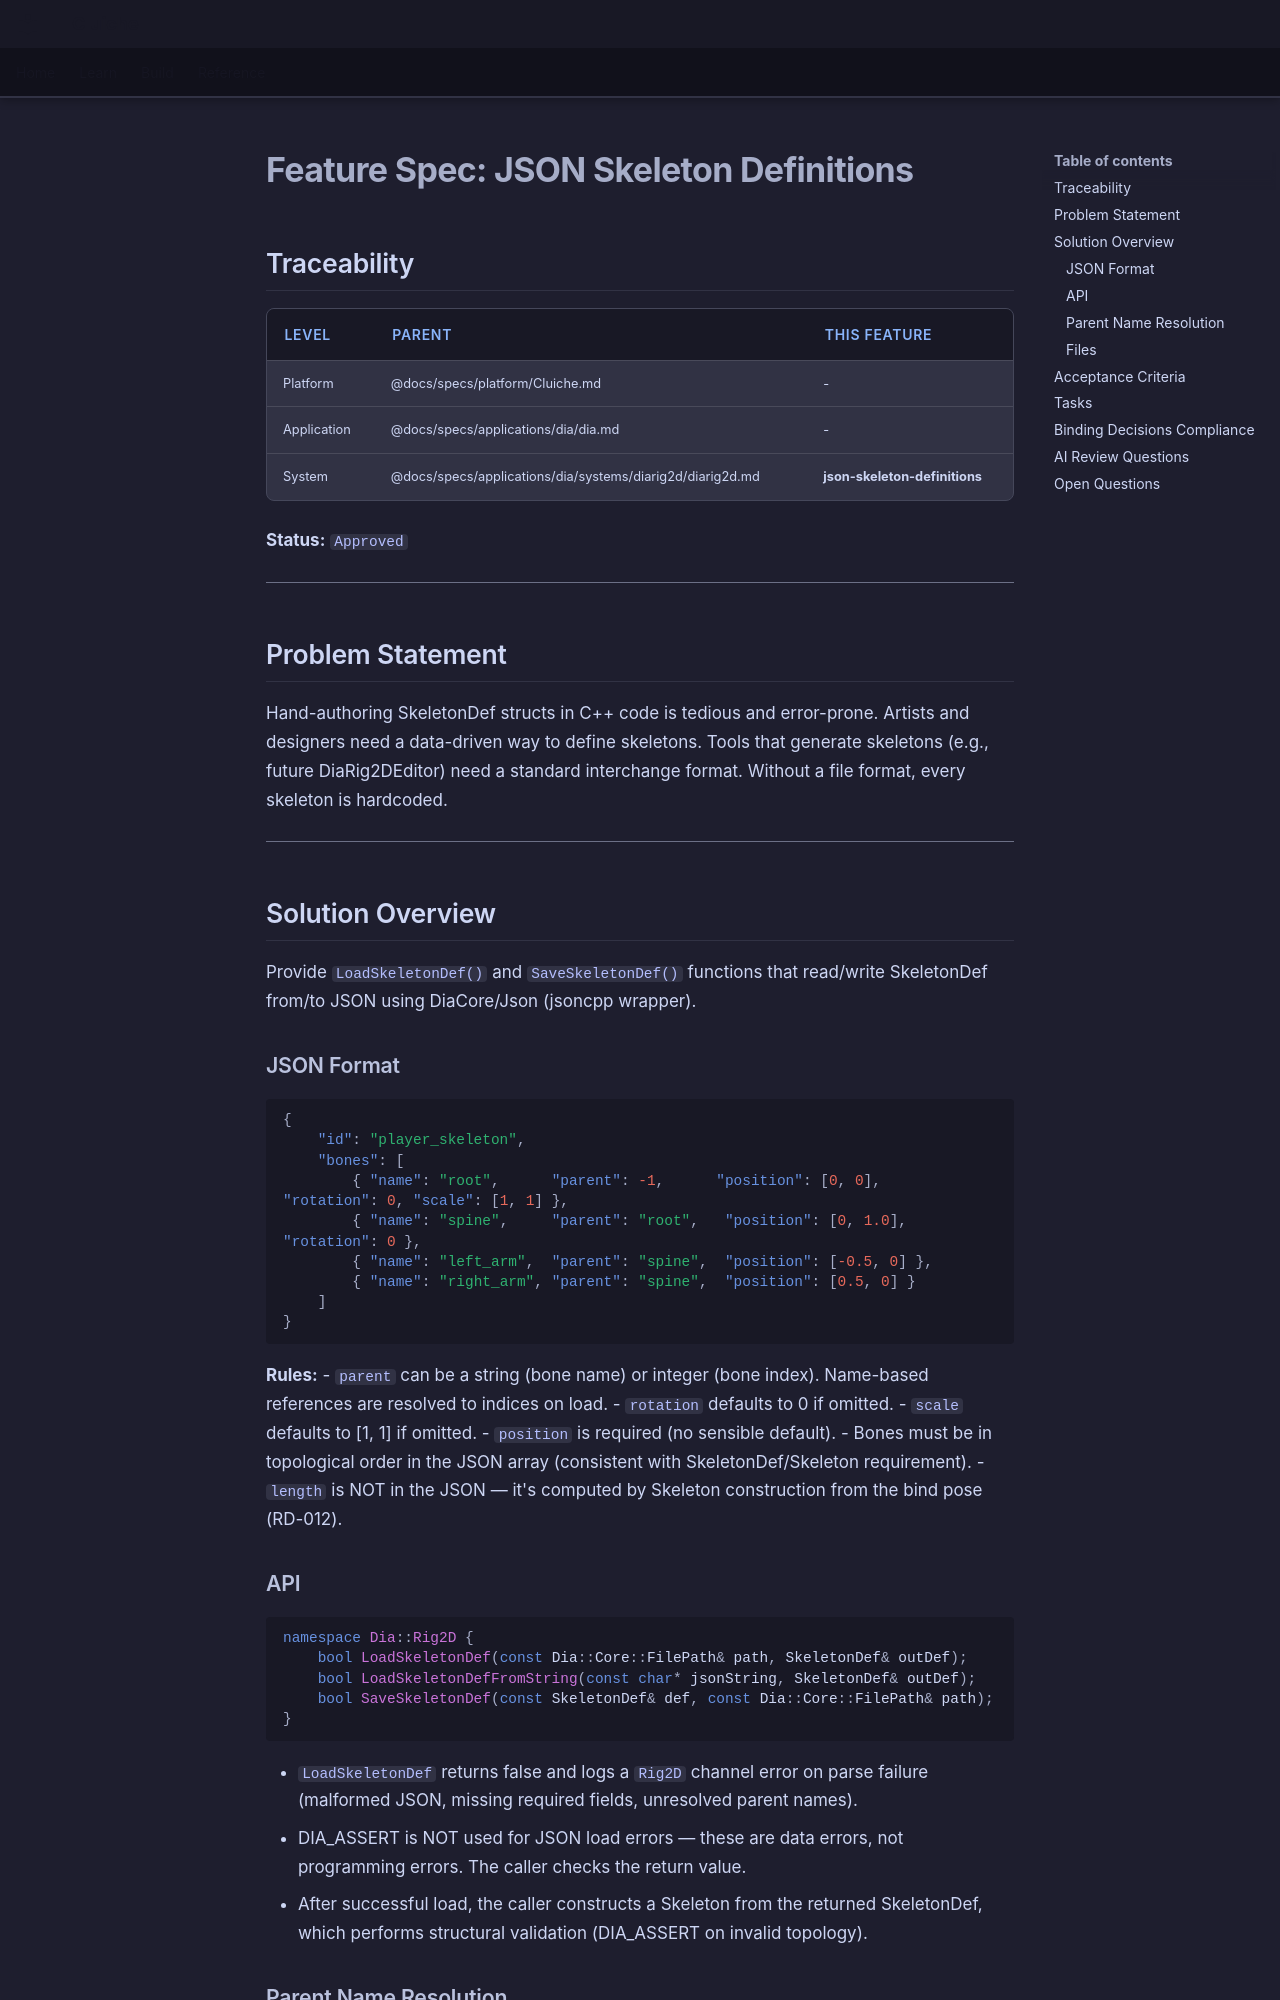

repository: LenihanConor/Cluiche · page: specs/applications/dia/systems/diarig2d/json-skeleton-definitions/index.html · generator: mkdocs

# Feature Spec: JSON Skeleton Definitions

## Traceability

| Level | Parent | This Feature |
|-------|--------|--------------|
| Platform | @docs/specs/platform/Cluiche.md | - |
| Application | @docs/specs/applications/dia/dia.md | - |
| System | @docs/specs/applications/dia/systems/diarig2d/diarig2d.md | **json-skeleton-definitions** |

**Status:** `Approved`

---

## Problem Statement

Hand-authoring SkeletonDef structs in C++ code is tedious and error-prone. Artists and designers need a data-driven way to define skeletons. Tools that generate skeletons (e.g., future DiaRig2DEditor) need a standard interchange format. Without a file format, every skeleton is hardcoded.

---

## Solution Overview

Provide `LoadSkeletonDef()` and `SaveSkeletonDef()` functions that read/write SkeletonDef from/to JSON using DiaCore/Json (jsoncpp wrapper).

### JSON Format

```json
{
    "id": "player_skeleton",
    "bones": [
        { "name": "root",      "parent": -1,      "position": [0, 0],   "rotation": 0, "scale": [1, 1] },
        { "name": "spine",     "parent": "root",   "position": [0, 1.0], "rotation": 0 },
        { "name": "left_arm",  "parent": "spine",  "position": [-0.5, 0] },
        { "name": "right_arm", "parent": "spine",  "position": [0.5, 0] }
    ]
}
```

**Rules:**
- `parent` can be a string (bone name) or integer (bone index). Name-based references are resolved to indices on load.
- `rotation` defaults to 0 if omitted.
- `scale` defaults to [1, 1] if omitted.
- `position` is required (no sensible default).
- Bones must be in topological order in the JSON array (consistent with SkeletonDef/Skeleton requirement).
- `length` is NOT in the JSON — it's computed by Skeleton construction from the bind pose (RD-012).

### API

```cpp
namespace Dia::Rig2D {
    bool LoadSkeletonDef(const Dia::Core::FilePath& path, SkeletonDef& outDef);
    bool LoadSkeletonDefFromString(const char* jsonString, SkeletonDef& outDef);
    bool SaveSkeletonDef(const SkeletonDef& def, const Dia::Core::FilePath& path);
}
```

- `LoadSkeletonDef` returns false and logs a `Rig2D` channel error on parse failure (malformed JSON, missing required fields, unresolved parent names).
- DIA_ASSERT is NOT used for JSON load errors — these are data errors, not programming errors. The caller checks the return value.
- After successful load, the caller constructs a Skeleton from the returned SkeletonDef, which performs structural validation (DIA_ASSERT on invalid topology).
